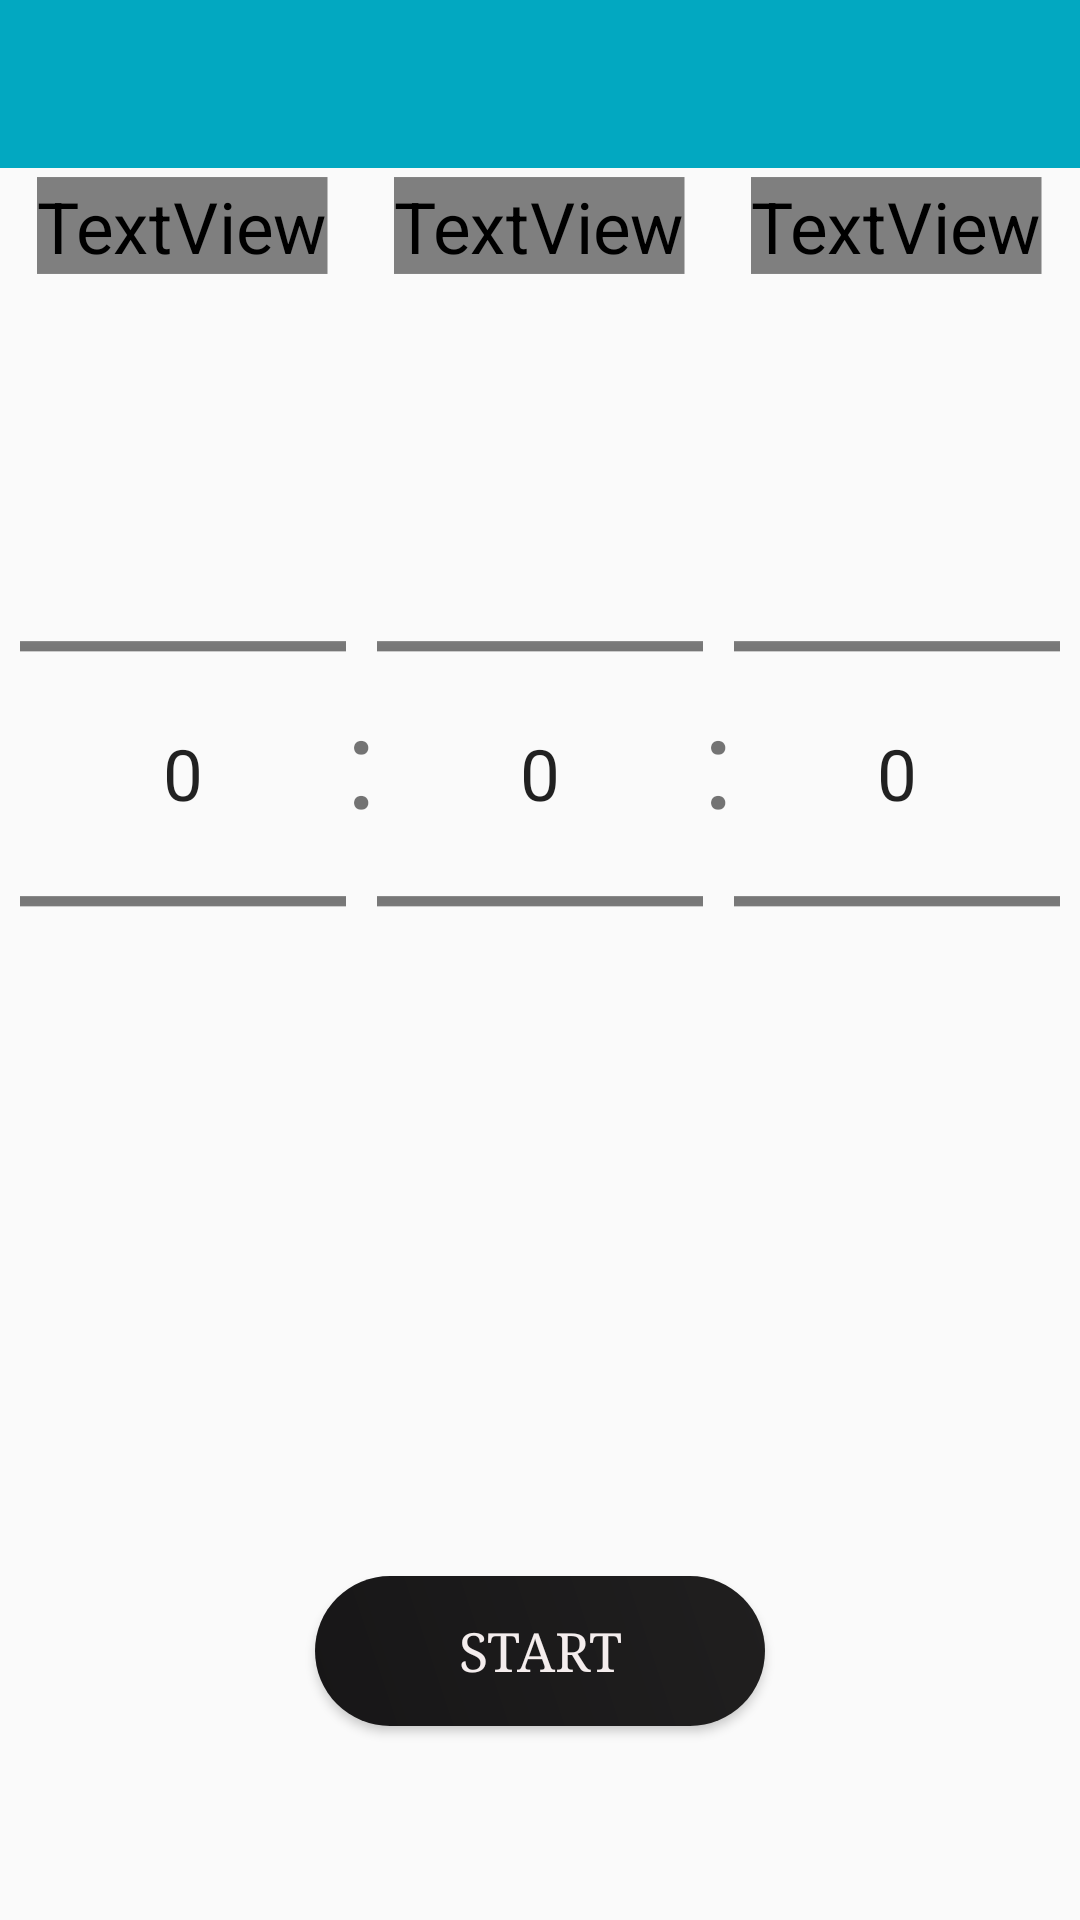

The Android layout XML behind this screen, and the referenced resources:
<!-- AndroidManifest.xml: application theme Theme.AlarmApp -->
<!-- res/layout/fragment_pick_time.xml -->
<?xml version="1.0" encoding="utf-8"?>
<androidx.constraintlayout.widget.ConstraintLayout xmlns:android="http://schemas.android.com/apk/res/android"
    android:layout_height="match_parent"
    android:layout_width="match_parent"
    xmlns:app="http://schemas.android.com/apk/res-auto">

    <androidx.appcompat.widget.Toolbar
        android:id="@+id/toolbar"
        android:layout_width="match_parent"
        android:layout_height="wrap_content"
        android:background="#02A8C1"
        app:layout_constraintEnd_toEndOf="parent"
        app:layout_constraintHorizontal_bias="0.0"
        app:layout_constraintStart_toStartOf="parent"
        app:layout_constraintTop_toTopOf="parent"></androidx.appcompat.widget.Toolbar>

    <androidx.constraintlayout.widget.ConstraintLayout
        app:layout_constraintTop_toBottomOf="@id/toolbar"
        app:layout_constraintStart_toStartOf="parent"
        app:layout_constraintEnd_toEndOf="parent"
        app:layout_constraintBottom_toTopOf="@+id/recycleView_listPresetTime"
        android:id="@+id/part1"
        xmlns:app="http://schemas.android.com/apk/res-auto"
        android:layout_width="wrap_content"
        android:layout_gravity="center"
        android:layout_height="wrap_content"
        android:layout_weight="3"
        android:layout_margin="50sp"
        android:scaleY="1.7"
        android:scaleX="1.7"

        >


        <LinearLayout
            android:layout_width="wrap_content"
            android:id="@+id/hours"
            android:orientation="vertical"
            android:layout_height="wrap_content"
            android:gravity="center"
            app:layout_constraintLeft_toLeftOf="parent"
            app:layout_constraintRight_toLeftOf="@+id/minutes"
            app:layout_constraintBottom_toBottomOf="parent"
            app:layout_constraintTop_toTopOf="parent">

            <TextView
                android:layout_height="wrap_content"
                android:layout_width="wrap_content"
                android:text="Hours"
                android:gravity="center"
                android:textSize="12sp"
                android:textStyle="bold"
                android:layout_marginVertical="8dp"
                android:fontFamily="@font/coconutz"
                />

            <NumberPicker
                android:id="@+id/hourPicker"
                android:layout_width="wrap_content"
                android:layout_height="wrap_content"
                />

        </LinearLayout>

        <TextView
            android:layout_width="wrap_content"
            android:layout_height="wrap_content"
            app:layout_constraintStart_toEndOf="@+id/hours"
            android:text=":"
            android:textSize="25dp"
            app:layout_constraintTop_toTopOf="@+id/hours"
            app:layout_constraintBottom_toBottomOf="parent"
            app:layout_constraintEnd_toStartOf="@id/minutes"
            app:layout_constraintVertical_bias="0.58"

            />

        <LinearLayout

            android:layout_width="wrap_content"
            android:id="@+id/minutes"
            android:layout_height="wrap_content"
            android:gravity="center"
            android:orientation="vertical"
            app:layout_constraintBottom_toBottomOf="parent"
            app:layout_constraintLeft_toRightOf="@+id/hours"
            app:layout_constraintRight_toLeftOf="@id/seconds"
            app:layout_constraintTop_toTopOf="parent"
            >

            <TextView
                android:layout_height="wrap_content"
                android:layout_width="wrap_content"
                android:text="Minutes"
                android:gravity="center"
                android:textSize="12sp"
                android:textStyle="bold"
                android:fontFamily="@font/coconutz"
                android:layout_marginVertical="8dp"
                />

            <NumberPicker
                android:id="@+id/minutePicker"
                android:layout_weight="1"
                android:layout_width="wrap_content"
                android:layout_height="wrap_content"
                />

        </LinearLayout>

        <TextView
            android:layout_width="wrap_content"
            android:layout_height="wrap_content"
            app:layout_constraintStart_toEndOf="@+id/minutes"
            android:text=":"
            android:textSize="25dp"
            app:layout_constraintVertical_bias="0.58"
            app:layout_constraintTop_toTopOf="@+id/hours"
            app:layout_constraintBottom_toBottomOf="parent"
            app:layout_constraintEnd_toStartOf="@id/seconds"

            />

        <LinearLayout

            android:layout_width="wrap_content"
            android:id="@+id/seconds"
            android:layout_height="wrap_content"
            android:gravity="center"
            android:orientation="vertical"
            app:layout_constraintLeft_toRightOf="@+id/minutes"
            app:layout_constraintBottom_toBottomOf="parent"
            app:layout_constraintTop_toTopOf="parent"
            app:layout_constraintRight_toRightOf="parent"

            >

            <TextView
                android:layout_height="wrap_content"
                android:layout_width="wrap_content"
                android:text="Seconds"
                android:gravity="center"
                android:textSize="12sp"
                android:textStyle="bold"
                android:layout_marginVertical="8dp"
                android:fontFamily="@font/coconutz"
                />

            <NumberPicker
                android:id="@+id/secondPicker"
                android:layout_weight="1"
                android:layout_width="wrap_content"
                android:layout_height="wrap_content"
                android:descendantFocusability="blocksDescendants"
                />

        </LinearLayout>

    </androidx.constraintlayout.widget.ConstraintLayout>

    <androidx.recyclerview.widget.RecyclerView
        app:layout_constraintTop_toBottomOf="@+id/part1"
        app:layout_constraintBottom_toTopOf="@+id/ButtonStart"
        app:layout_constraintStart_toStartOf="parent"
        app:layout_constraintEnd_toEndOf="parent"
        android:id="@+id/recycleView_listPresetTime"
        android:layout_width="wrap_content"
        android:layout_height="wrap_content"
        android:clipToPadding="false"
        android:layout_marginTop="60sp"
        android:foregroundGravity="center"

        >

    </androidx.recyclerview.widget.RecyclerView>


    <Button
        android:id="@+id/ButtonStart"
        android:layout_width="150dp"
        android:layout_height="50dp"
        android:layout_gravity="center"
        android:layout_margin="50sp"
        android:background="@drawable/custome_button"
        android:fontFamily="serif"
        android:text="Start"
        android:textColor="#F4EDED"
        android:textSize="18dp"
        app:layout_constraintBottom_toBottomOf="parent"
        app:layout_constraintEnd_toEndOf="parent"
        app:layout_constraintStart_toStartOf="parent"

        app:layout_constraintTop_toBottomOf="@+id/recycleView_listPresetTime" />



</androidx.constraintlayout.widget.ConstraintLayout>
<!-- resources referenced by this layout -->
<resources>
  <!-- drawable custome_button (drawable) -->
  <?xml version="1.0" encoding="utf-8"?>
  <shape xmlns:android="http://schemas.android.com/apk/res/android"
      android:shape="rectangle">
      <gradient
          android:type="linear"
          android:angle="45"
          android:endColor="#201F1F"
          android:startColor="#171617"/>
      <corners android:radius="50dp"/>
  </shape>
  <style name="Theme.AlarmApp" parent="Theme.AppCompat.DayNight.NoActionBar">
          
          <item name="colorPrimary">@color/purple_500</item>
          <item name="colorPrimaryVariant">@color/purple_700</item>
          <item name="colorOnPrimary">@color/white</item>
          
          <item name="colorSecondary">@color/teal_200</item>
          <item name="colorSecondaryVariant">@color/teal_700</item>
          <item name="colorOnSecondary">@color/black</item>
          
          <item name="android:statusBarColor">@color/blueWake</item>
          
      </style>
  <color name="purple_500">#FF6200EE</color>
  <color name="purple_700">#FF3700B3</color>
  <color name="white">#FFFFFFFF</color>
  <color name="teal_200">#FF03DAC5</color>
  <color name="teal_700">#FF018786</color>
  <color name="black">#FF000000</color>
  <color name="blueWake">#152746</color>
</resources>
